Photos from the image-classification dataset "AFQC" in the GitHub repository mustafa20999/AFQC. Its 2 classes are: apple fresh, apple rotten.

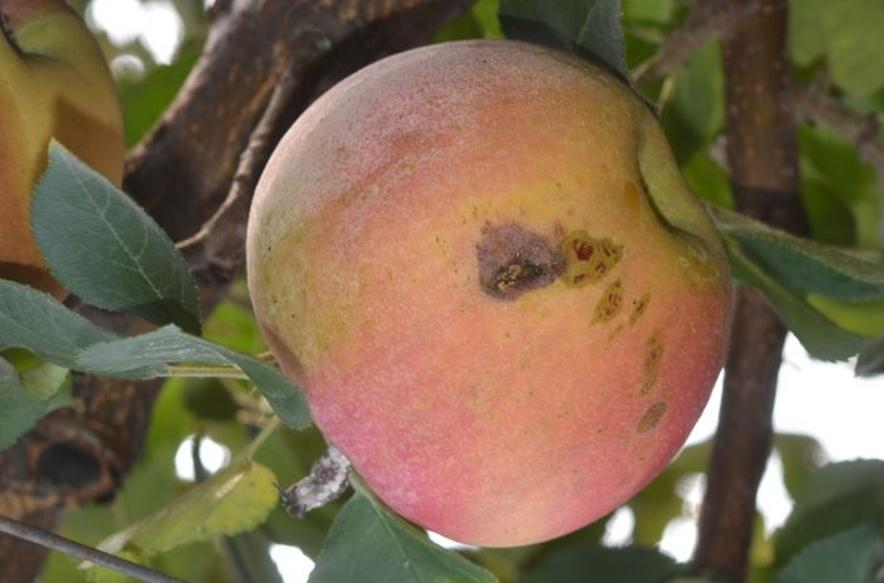
Label: apple rotten

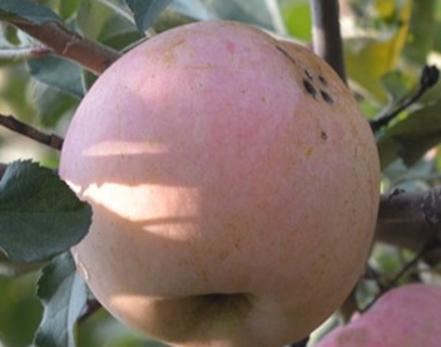
Label: apple rotten

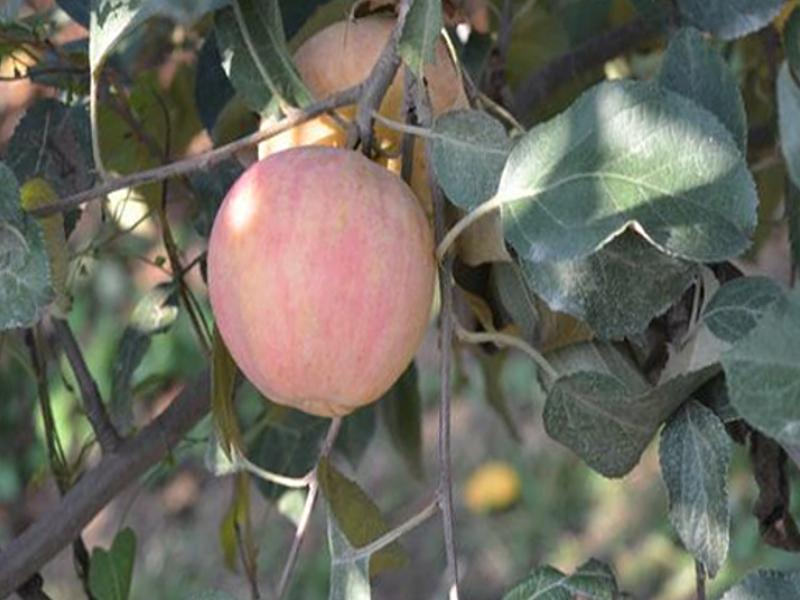
Label: apple fresh

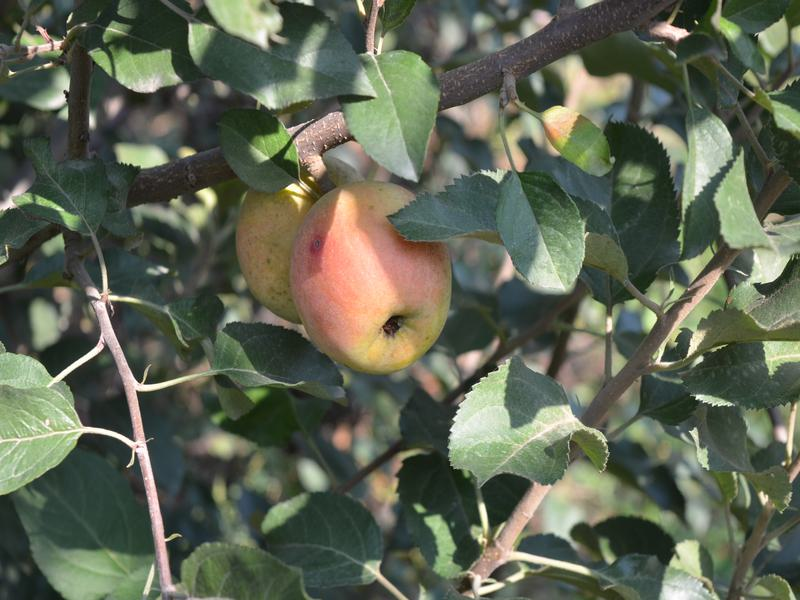
Label: apple fresh

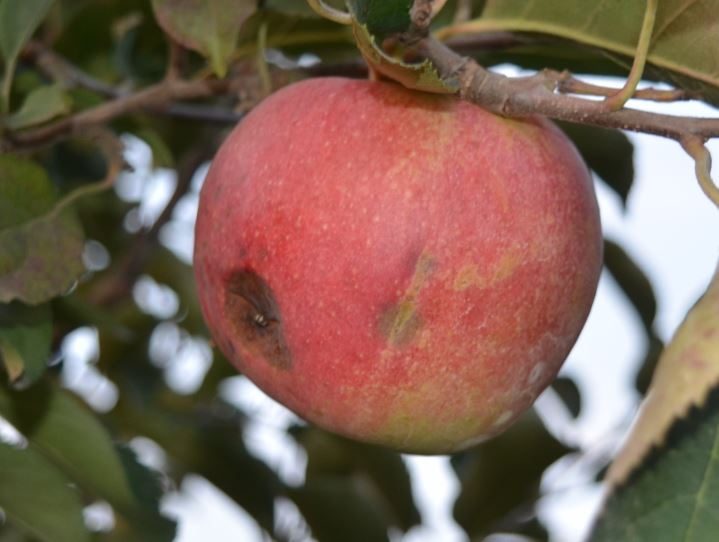
Label: apple rotten

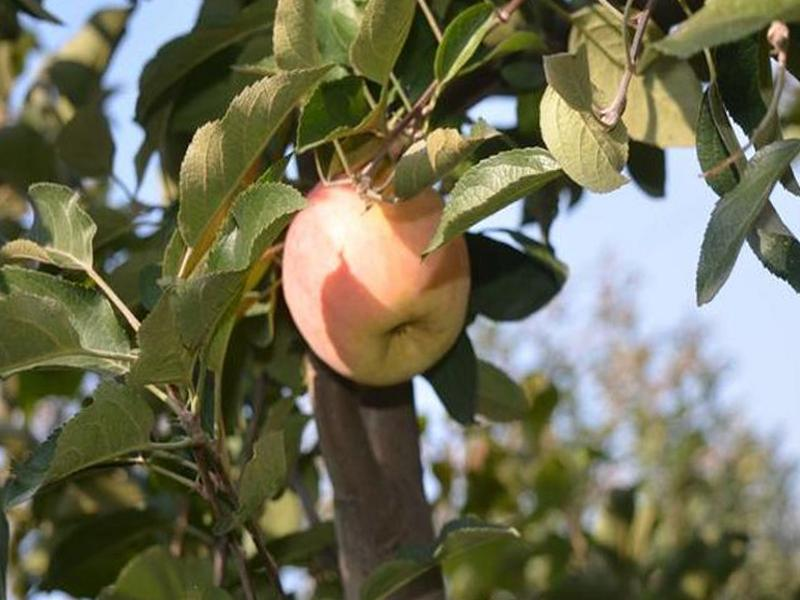
Label: apple fresh
